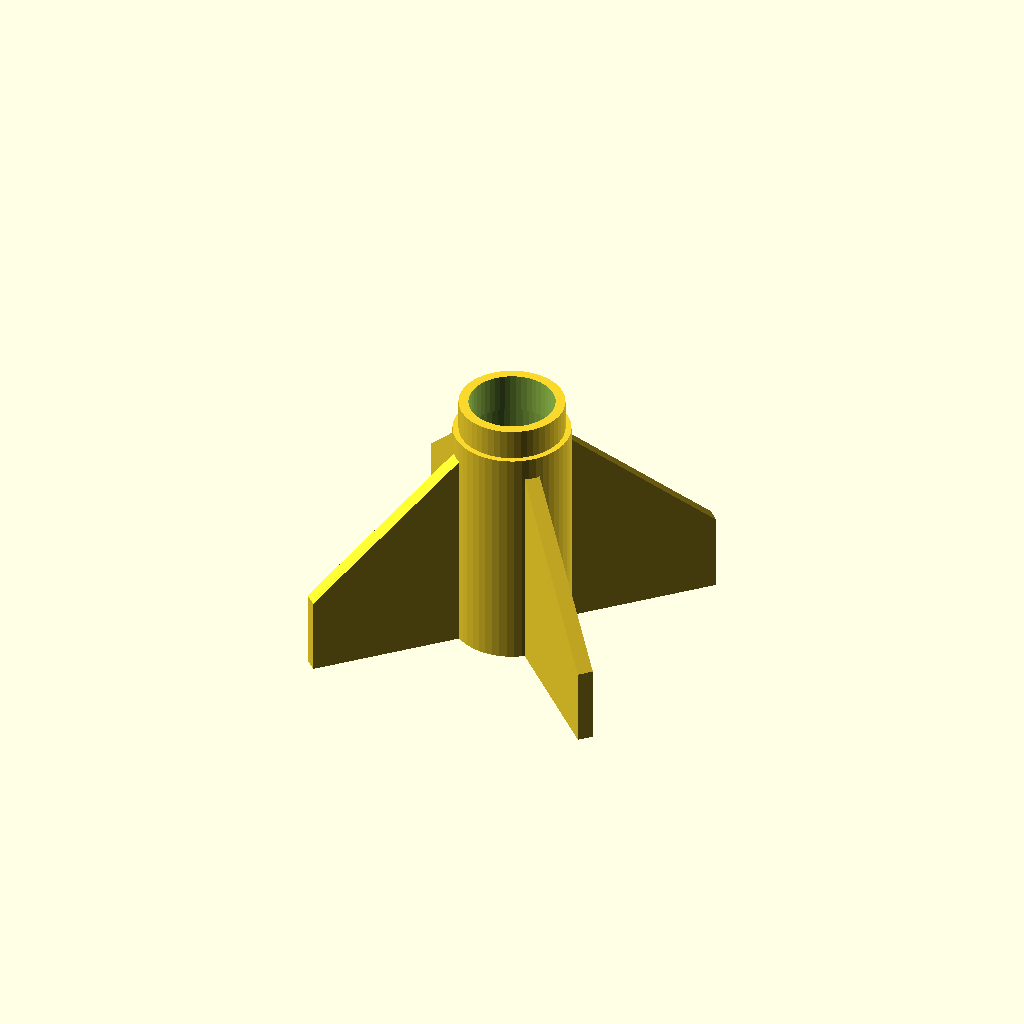
Cell 1: the model at its default parameters.
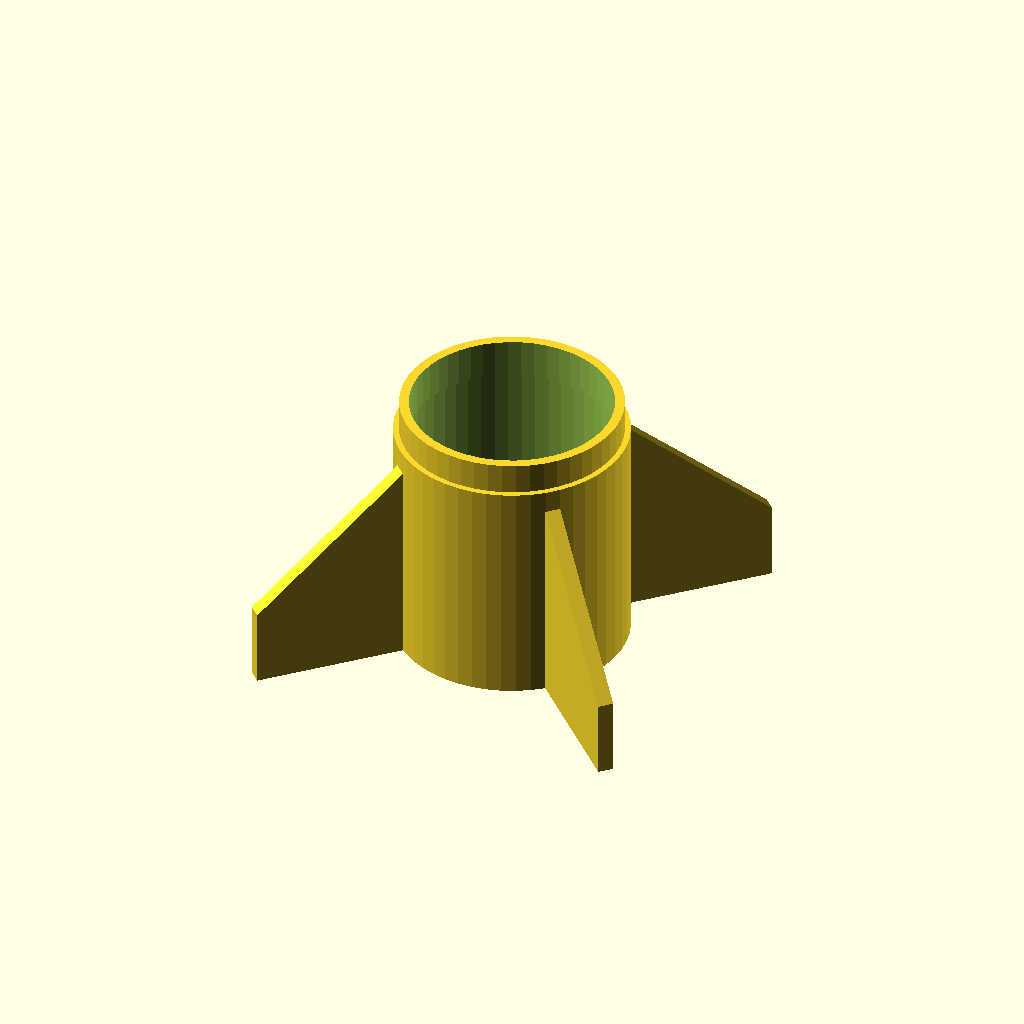
Cell 2: diameter = 60 (everything else at default).
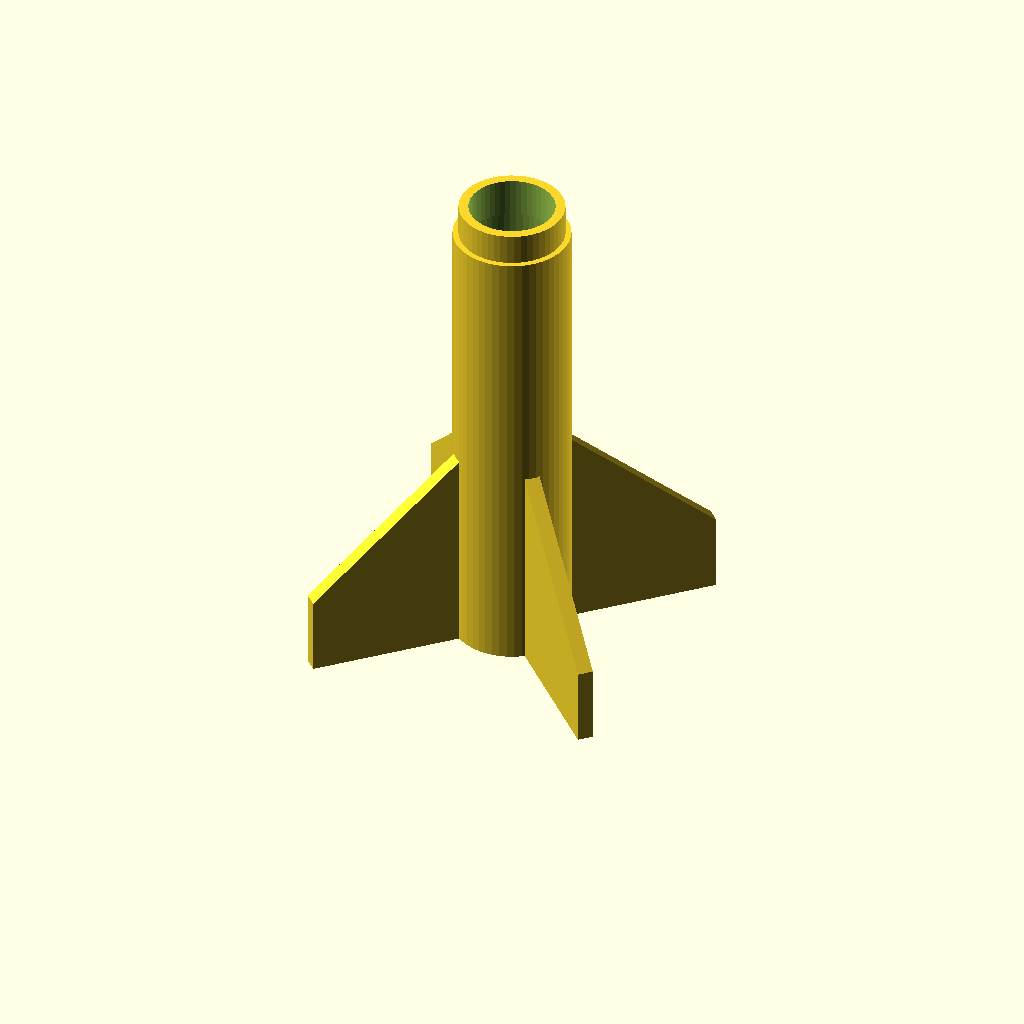
Cell 3 — height set to 120, the other parameters unchanged.
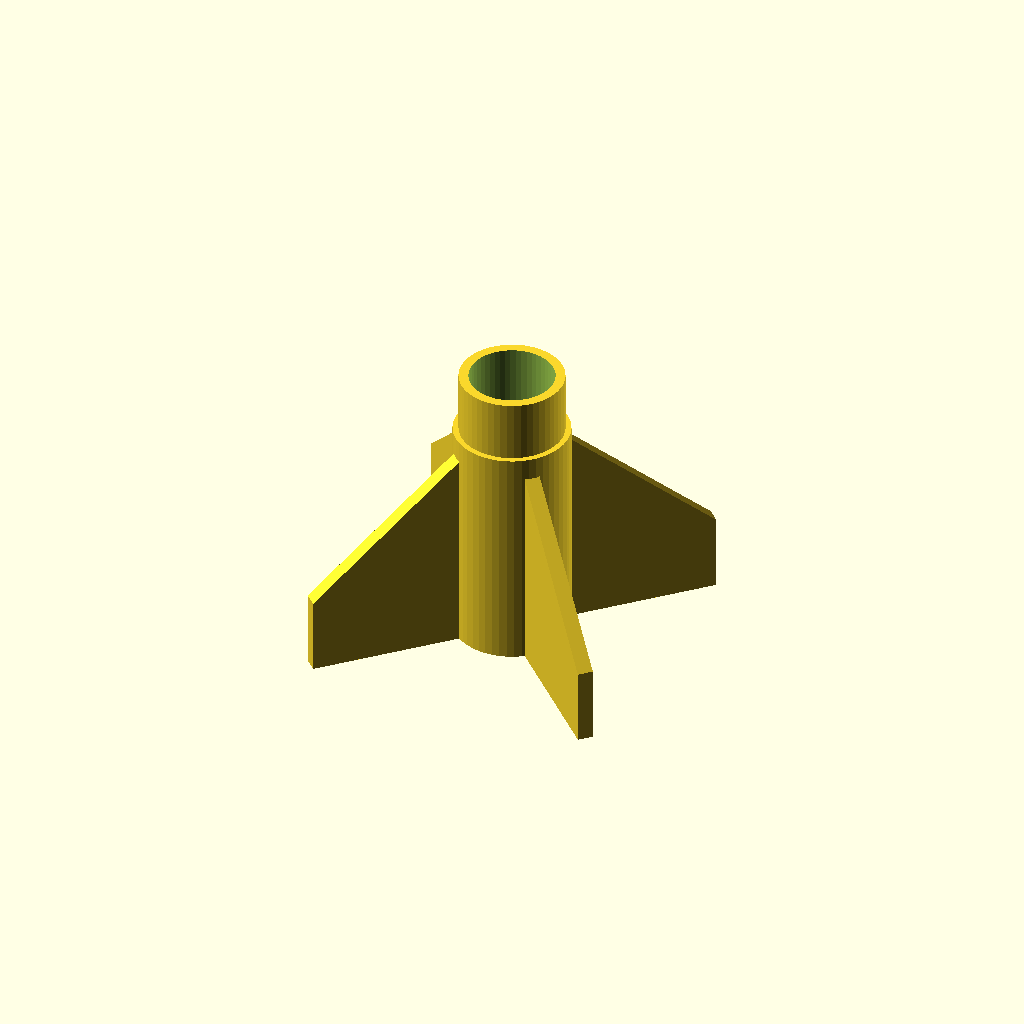
Cell 4 — interlockHeight set to 16, the other parameters unchanged.
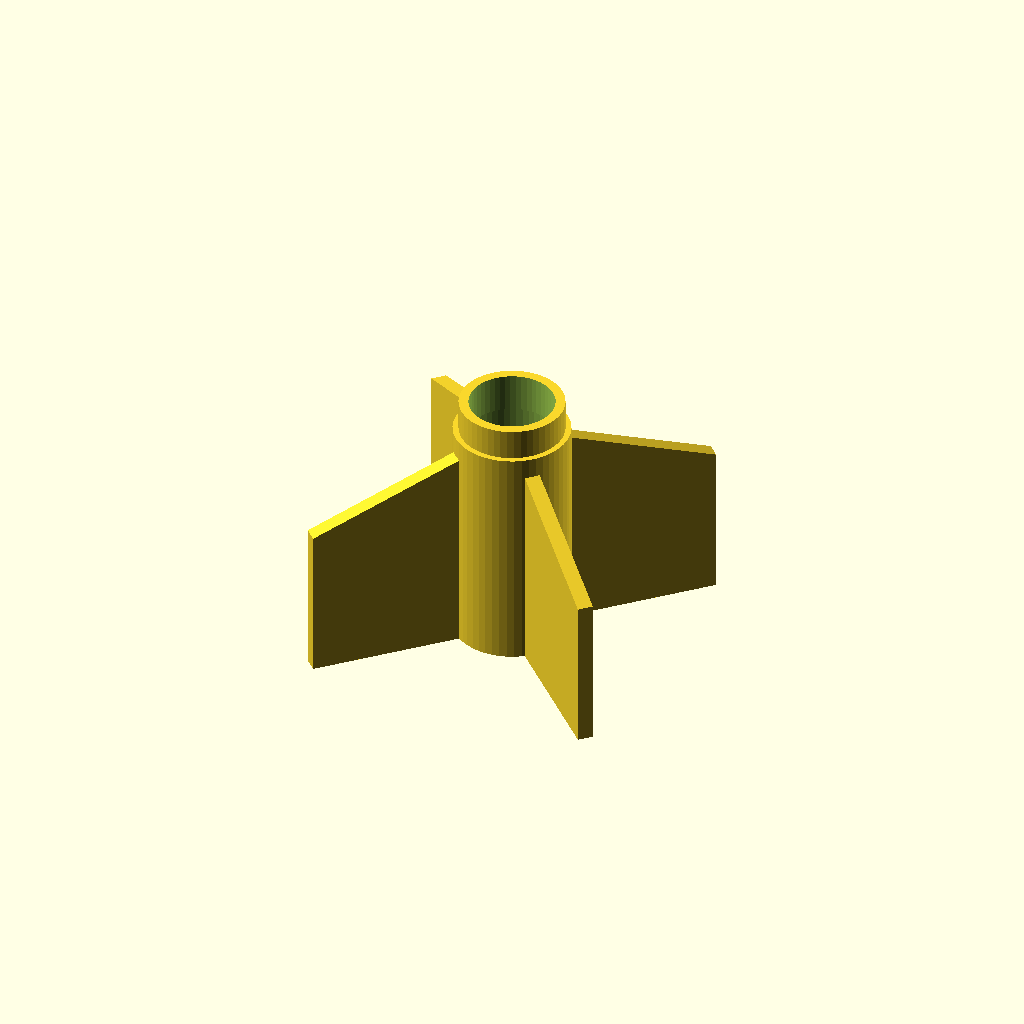
Cell 5: the same model with finMinHeight = 40.
One fixed orthographic camera (rotation 55°, 0°, 25°; colour scheme Cornfield) for every cell.
OpenSCAD source file Model Rocket Toy/Base.scad:
diameter = 30;
wallThickness = 2.5;
height = 60;
interlockHeight = 8;
interlockOD = diameter-3;
finMinHeight = 20;
finMaxHeight = 55;
finLength = 40;
finThickness = 4;
bottomThickness = 3;


module mainShape(){
	cylinder (height, diameter/2, diameter/2, $fn=50);
	translate ([0,0,height]) cylinder (interlockHeight, interlockOD/2, interlockOD/2, $fn=50);
}

module cutout(){
	translate ([0,0,-1+bottomThickness]) cylinder (height-1-bottomThickness, diameter/2-wallThickness, diameter/2-wallThickness, $fn=50);
	translate ([0,0,height-3]) cylinder (interlockHeight+14, interlockOD/2-wallThickness, interlockOD/2-wallThickness, $fn=50);
}

module fins(){
	for(i=[0:3]){
		rotate ([0,0,i*90]) translate ([diameter/2-1, finThickness/2]) rotate ([90,0]) linear_extrude(height = finThickness) polygon (points=[[0,0], [finLength,0], [finLength, finMinHeight], [0,finMaxHeight]], paths=[[0,1,2,3]]);
	}
}

rotate ([0,0,45]){
	difference (){
		mainShape();
		cutout();
	}
	fins();
}
Parameter table extracted from the source (name, type, default, range or options):
diameter: number, default 30
wallThickness: number, default 2.5
height: number, default 60
interlockHeight: number, default 8
finMinHeight: number, default 20
finMaxHeight: number, default 55
finLength: number, default 40
finThickness: number, default 4
bottomThickness: number, default 3
